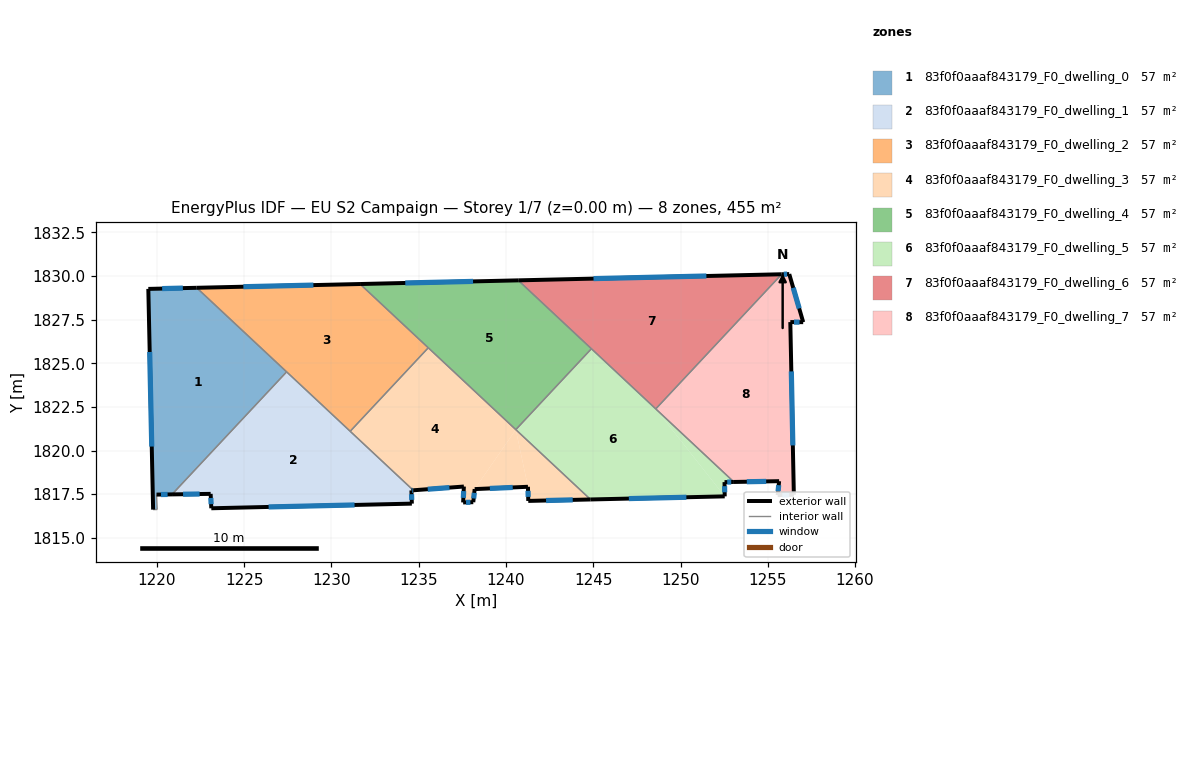
=== STOREY PLAN SPEC (per zone: floor XY polygon, exterior-wall plan segments, windows/doors) ===
zone 1: 83f0f0aaaf843179_F0_dwelling_0  (56.9 m²)
  floor: (1227.44, 1824.51) (1220.87, 1817.49) (1219.98, 1817.48) (1220.03, 1816.62) (1219.79, 1816.62) (1219.52, 1829.26) (1222.29, 1829.32)
  exterior wall: (1219.52, 1829.26) – (1219.79, 1816.62)  [12.6 m]
    window: (1219.59, 1825.65) – (1219.71, 1820.23)  [7.0 m²]
  exterior wall: (1222.29, 1829.32) – (1219.52, 1829.26)  [2.8 m]
    window: (1221.49, 1829.30) – (1220.31, 1829.28)  [1.5 m²]
  exterior wall: (1219.98, 1817.48) – (1220.87, 1817.49)  [0.9 m]
    window: (1220.24, 1817.48) – (1220.62, 1817.49)  [0.5 m²]
  interior walls: 4
zone 2: 83f0f0aaaf843179_F0_dwelling_1  (56.9 m²)
  floor: (1234.69, 1817.72) (1234.59, 1817.72) (1234.61, 1816.96) (1223.12, 1816.69) (1223.09, 1817.52) (1220.87, 1817.49) (1227.44, 1824.51)
  exterior wall: (1220.87, 1817.49) – (1223.09, 1817.52)  [2.2 m]
    window: (1221.51, 1817.50) – (1222.45, 1817.51)  [1.2 m²]
  exterior wall: (1234.59, 1817.72) – (1234.69, 1817.72)  [0.1 m]
    window: (1234.62, 1817.72) – (1234.66, 1817.72)  [0.1 m²]
  exterior wall: (1234.61, 1816.96) – (1234.59, 1817.72)  [0.8 m]
    window: (1234.60, 1817.18) – (1234.59, 1817.50)  [0.4 m²]
  exterior wall: (1223.12, 1816.69) – (1234.61, 1816.96)  [11.5 m]
    window: (1226.41, 1816.77) – (1231.33, 1816.88)  [6.3 m²]
  exterior wall: (1223.09, 1817.52) – (1223.12, 1816.69)  [0.8 m]
    window: (1223.10, 1817.28) – (1223.11, 1816.93)  [0.5 m²]
  interior walls: 3
zone 3: 83f0f0aaaf843179_F0_dwelling_2  (56.9 m²)
  floor: (1235.55, 1825.89) (1231.08, 1821.10) (1222.29, 1829.32) (1231.64, 1829.54)
  exterior wall: (1231.64, 1829.54) – (1222.29, 1829.32)  [9.4 m]
    window: (1228.97, 1829.48) – (1224.96, 1829.38)  [5.2 m²]
  interior walls: 4
zone 4: 83f0f0aaaf843179_F0_dwelling_3  (56.9 m²)
  floor: (1240.56, 1821.20) (1238.21, 1817.79) (1238.13, 1817.04) (1237.55, 1817.03) (1237.59, 1817.94) (1234.69, 1817.72) (1231.08, 1821.10) (1235.55, 1825.89)
  floor: (1240.56, 1821.20) (1241.26, 1817.92) (1238.21, 1817.79)
  floor: (1244.84, 1817.20) (1241.28, 1817.12) (1241.26, 1817.92) (1240.56, 1821.20)
  exterior wall: (1238.13, 1817.04) – (1238.21, 1817.79)  [0.8 m]
    window: (1238.15, 1817.26) – (1238.19, 1817.58)  [0.4 m²]
  exterior wall: (1237.55, 1817.03) – (1238.13, 1817.04)  [0.6 m]
    window: (1237.71, 1817.03) – (1237.96, 1817.04)  [0.3 m²]
  exterior wall: (1237.59, 1817.94) – (1237.55, 1817.03)  [0.9 m]
    window: (1237.58, 1817.68) – (1237.56, 1817.29)  [0.5 m²]
  exterior wall: (1234.69, 1817.72) – (1237.59, 1817.94)  [2.9 m]
    window: (1235.52, 1817.79) – (1236.76, 1817.88)  [1.6 m²]
  exterior wall: (1241.28, 1817.12) – (1244.84, 1817.20)  [3.6 m]
    window: (1242.30, 1817.14) – (1243.83, 1817.17)  [2.0 m²]
  exterior wall: (1241.26, 1817.92) – (1241.28, 1817.12)  [0.8 m]
    window: (1241.27, 1817.69) – (1241.27, 1817.35)  [0.4 m²]
  exterior wall: (1238.21, 1817.79) – (1241.26, 1817.92)  [3.1 m]
    window: (1239.08, 1817.83) – (1240.39, 1817.89)  [1.7 m²]
  interior walls: 4
zone 5: 83f0f0aaaf843179_F0_dwelling_4  (56.9 m²)
  floor: (1244.89, 1825.83) (1240.56, 1821.20) (1231.64, 1829.54) (1240.70, 1829.75)
  exterior wall: (1240.71, 1829.75) – (1231.64, 1829.54)  [9.1 m]
    window: (1238.12, 1829.69) – (1234.23, 1829.60)  [5.0 m²]
  interior walls: 4
zone 6: 83f0f0aaaf843179_F0_dwelling_5  (56.9 m²)
  floor: (1248.58, 1822.38) (1252.53, 1817.38) (1244.84, 1817.20) (1240.56, 1821.20) (1244.90, 1825.83)
  floor: (1253.06, 1818.20) (1252.52, 1818.19) (1252.53, 1817.38) (1248.58, 1822.38)
  exterior wall: (1252.52, 1818.19) – (1253.06, 1818.20)  [0.5 m]
    window: (1252.67, 1818.19) – (1252.90, 1818.20)  [0.3 m²]
  exterior wall: (1252.53, 1817.38) – (1252.52, 1818.19)  [0.8 m]
    window: (1252.53, 1817.61) – (1252.52, 1817.96)  [0.4 m²]
  exterior wall: (1244.84, 1817.20) – (1252.53, 1817.38)  [7.7 m]
    window: (1247.04, 1817.25) – (1250.33, 1817.33)  [4.2 m²]
  interior walls: 4
zone 7: 83f0f0aaaf843179_F0_dwelling_6  (56.9 m²)
  floor: (1255.79, 1830.10) (1248.58, 1822.39) (1240.70, 1829.75)
  exterior wall: (1255.79, 1830.10) – (1240.71, 1829.75)  [15.1 m]
    window: (1251.48, 1830.00) – (1245.02, 1829.85)  [8.3 m²]
  interior walls: 3
zone 8: 83f0f0aaaf843179_F0_dwelling_7  (56.9 m²)
  floor: (1256.23, 1830.11) (1257.03, 1827.35) (1256.29, 1827.36) (1256.49, 1817.47) (1255.56, 1817.45) (1255.65, 1818.25) (1253.06, 1818.20) (1248.58, 1822.39) (1255.79, 1830.10)
  exterior wall: (1255.56, 1817.45) – (1256.49, 1817.47)  [0.9 m]
    window: (1255.83, 1817.45) – (1256.23, 1817.46)  [0.5 m²]
  exterior wall: (1255.65, 1818.25) – (1255.56, 1817.45)  [0.8 m]
    window: (1255.62, 1818.02) – (1255.59, 1817.67)  [0.4 m²]
  exterior wall: (1253.06, 1818.20) – (1255.65, 1818.25)  [2.6 m]
    window: (1253.80, 1818.21) – (1254.91, 1818.23)  [1.4 m²]
  exterior wall: (1256.23, 1830.11) – (1255.79, 1830.10)  [0.4 m]
    window: (1256.10, 1830.11) – (1255.92, 1830.10)  [0.2 m²]
  exterior wall: (1257.03, 1827.35) – (1256.23, 1830.11)  [2.9 m]
    window: (1256.80, 1828.14) – (1256.46, 1829.32)  [1.6 m²]
  exterior wall: (1256.29, 1827.36) – (1257.03, 1827.35)  [0.7 m]
    window: (1256.50, 1827.36) – (1256.82, 1827.36)  [0.4 m²]
  exterior wall: (1256.49, 1817.47) – (1256.29, 1827.36)  [9.9 m]
    window: (1256.43, 1820.29) – (1256.35, 1824.53)  [5.5 m²]
  interior walls: 2

=== DERIVED (storey summary) ===
Building: EU S2 Campaign
Storey: 1 of 7  (floor level z = 0.00 m)
Storey gross floor area: 455.3 m²
Zones on this storey: 8
  - 83f0f0aaaf843179_F0_dwelling_0: floor 56.9 m²; exterior wall 16.3 m (48.9 m²); 3 window(s) 9.0 m²; WWR 18.4%
  - 83f0f0aaaf843179_F0_dwelling_1: floor 56.9 m²; exterior wall 15.4 m (46.2 m²); 5 window(s) 8.5 m²; WWR 18.4%
  - 83f0f0aaaf843179_F0_dwelling_2: floor 56.9 m²; exterior wall 9.4 m (28.1 m²); 1 window(s) 5.2 m²; WWR 18.4%
  - 83f0f0aaaf843179_F0_dwelling_3: floor 56.9 m²; exterior wall 12.6 m (37.8 m²); 7 window(s) 6.9 m²; WWR 18.4%
  - 83f0f0aaaf843179_F0_dwelling_4: floor 56.9 m²; exterior wall 9.1 m (27.2 m²); 1 window(s) 5.0 m²; WWR 18.4%
  - 83f0f0aaaf843179_F0_dwelling_5: floor 56.9 m²; exterior wall 9.0 m (27.1 m²); 3 window(s) 5.0 m²; WWR 18.4%
  - 83f0f0aaaf843179_F0_dwelling_6: floor 56.9 m²; exterior wall 15.1 m (45.3 m²); 1 window(s) 8.3 m²; WWR 18.4%
  - 83f0f0aaaf843179_F0_dwelling_7: floor 56.9 m²; exterior wall 18.3 m (54.8 m²); 7 window(s) 10.1 m²; WWR 18.4%
Zone adjacency (shared interzone walls):
  - 83f0f0aaaf843179_F0_dwelling_0 ↔ 83f0f0aaaf843179_F0_dwelling_1
  - 83f0f0aaaf843179_F0_dwelling_0 ↔ 83f0f0aaaf843179_F0_dwelling_2
  - 83f0f0aaaf843179_F0_dwelling_1 ↔ 83f0f0aaaf843179_F0_dwelling_2
  - 83f0f0aaaf843179_F0_dwelling_1 ↔ 83f0f0aaaf843179_F0_dwelling_3
  - 83f0f0aaaf843179_F0_dwelling_2 ↔ 83f0f0aaaf843179_F0_dwelling_3
  - 83f0f0aaaf843179_F0_dwelling_2 ↔ 83f0f0aaaf843179_F0_dwelling_4
  - 83f0f0aaaf843179_F0_dwelling_3 ↔ 83f0f0aaaf843179_F0_dwelling_4
  - 83f0f0aaaf843179_F0_dwelling_3 ↔ 83f0f0aaaf843179_F0_dwelling_5
  - 83f0f0aaaf843179_F0_dwelling_4 ↔ 83f0f0aaaf843179_F0_dwelling_5
  - 83f0f0aaaf843179_F0_dwelling_4 ↔ 83f0f0aaaf843179_F0_dwelling_6
  - 83f0f0aaaf843179_F0_dwelling_5 ↔ 83f0f0aaaf843179_F0_dwelling_6
  - 83f0f0aaaf843179_F0_dwelling_5 ↔ 83f0f0aaaf843179_F0_dwelling_7
  - 83f0f0aaaf843179_F0_dwelling_6 ↔ 83f0f0aaaf843179_F0_dwelling_7